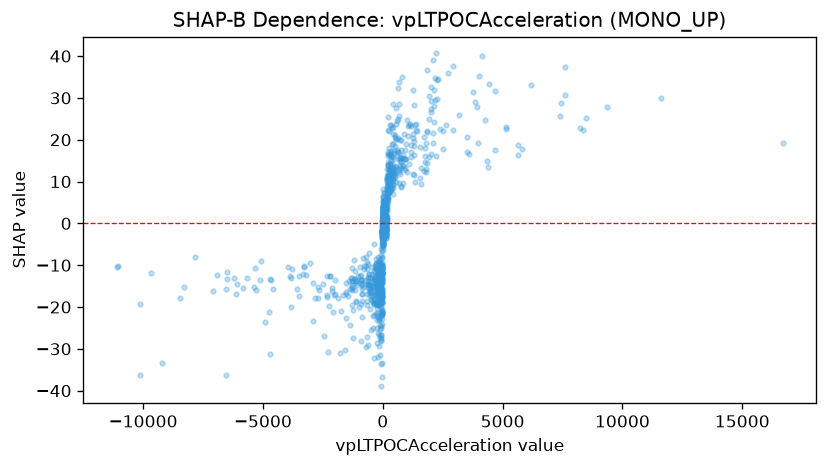

Values plotted in this chart, from the file beside it:
feature_value, shap_value
346.1, 11.08
346.1, 8.814
-0.3323, -1.685
1069, 20.9
776.2, 14.57
264.2, 10.79
38.46, 1.775
275.1, 13.08
191.5, 4.706
2947, 37.64
2947, 22.26
79.47, 1.093
-368.7, -15.3
109.7, 1.42
-650.5, -19.47
-650.5, -16.96
-2816, -17.87
109.7, 3.218
1100, 23.47
27.62, -0.3406
11600, 29.93
1087, 14.17
193.8, 10.59
-32.26, -10.83
16.79, 2.624
16.79, 0.5968
-8.007, -4.924
17.48, 5.981
8.438, -2.253
35.73, -0.3062
-4911, -23.62
-176.5, -9.332
-10119, -19.39
-3.182, -4.865
207.8, 11.27
-27.22, -10.55
-81.91, -14.63
-5839, -15.43
-310.4, -13.58
4130, 40
2082, 19.11
-48.6, -33.33
17.6, -0.6143
17.6, -0.6422
7.787, -2.464
-1274, -15.42
-1274, -15.93
27.22, 1.583
-194.4, -17.99
-9.547, 3.545
391.7, 18.9
258.8, 7.188
152.8, -0.4744
-808.6, -8.375
-1351, -15.58
-1169, -15.98
-155.1, -13.91
-155.1, -17.6
-2498, -14.44
150.1, -1.95
... 1,197 more rows
